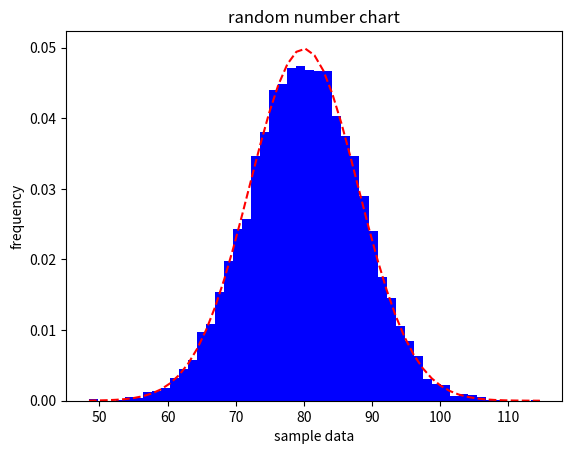

Recreate this plot in Python.
import matplotlib.mlab as mlab
import matplotlib.pyplot as plt
import numpy as np
import scipy.stats as stats

mu = 80
sigma = 8

x = mu + sigma * np.random.randn(10000)
print(type(x), x.shape)
print(x[:10])
print(len(x))
num_bins = 50
n, bins, patches = plt.hist(x, num_bins, density=1,
                            facecolor='blue')
y = stats.norm.pdf(bins, mu, sigma)
plt.plot(bins, y, 'r--')
plt.xlabel("sample data")
plt.ylabel('frequency')
plt.title('random number chart')
plt.show()
